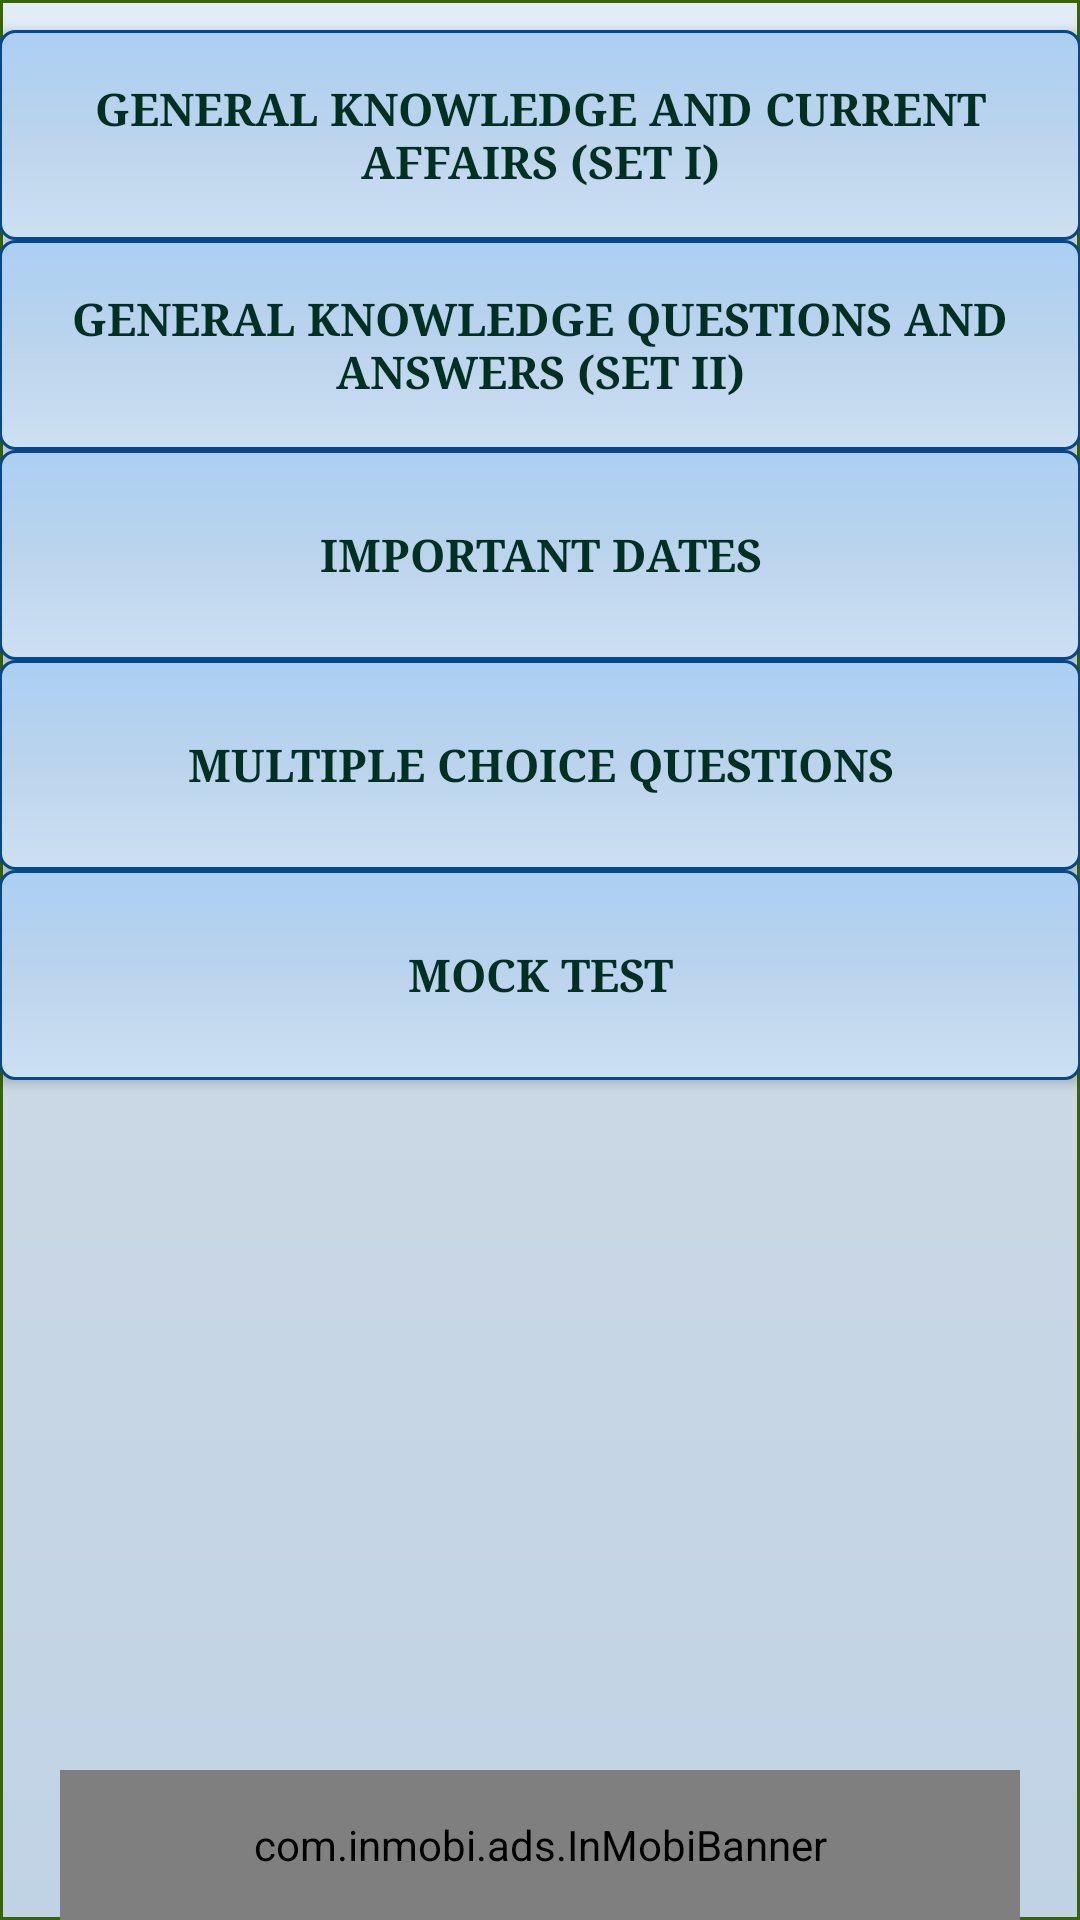

Here is an Android app screen rendered from its layout file. Give the layout XML and the strings, colors and styles it references.
<!-- AndroidManifest.xml: application theme AppTheme -->
<!-- res/layout/activity_main_menu.xml -->
<?xml version="1.0" encoding="utf-8"?>
<RelativeLayout xmlns:android="http://schemas.android.com/apk/res/android"
    xmlns:tools="http://schemas.android.com/tools"
    xmlns:ads="http://schemas.android.com/apk/lib/com.inmobi.ads"
    android:id="@+id/activity_main_menu"
    android:layout_width="match_parent"
    android:layout_height="match_parent"
    android:paddingLeft="@dimen/activity_horizontal_margin"
    android:paddingRight="@dimen/activity_horizontal_margin"
    android:paddingTop="@dimen/activity_vertical_margin"
    android:background="@drawable/bg_rect_2"
    tools:context="com.rupik.a5000gkquestionsanswers.MainMenuActivity">

    <Button
        android:id="@+id/Gk_CurrentAffairs"
        android:layout_width="match_parent"
        android:layout_height="70dp"
        android:layout_marginTop="10dp"
        android:background="@drawable/bg_rect"
        android:text="General Knowledge and Current Affairs (SET I)"
        android:textStyle="bold"
        android:textColor="#003022"
        android:fontFamily="serif"
        android:textSize="15dp"
        android:padding="10dp"
        />

    <Button
        android:id="@+id/gkButton"
        android:layout_width="match_parent"
        android:layout_height="70dp"
        android:layout_below="@+id/Gk_CurrentAffairs"
        android:textStyle="bold"
        android:textColor="#003022"
        android:fontFamily="serif"
        android:textSize="15dp"
        android:background="@drawable/bg_rect"
        android:text="General Knowledge Questions And Answers (SET II)"
        android:padding="10dp"
        />

    <Button
        android:id="@+id/datesButton"
        android:layout_width="match_parent"
        android:layout_height="70dp"
        android:layout_below="@+id/gkButton"
        android:background="@drawable/bg_rect"
        android:text="Important Dates"
        android:textStyle="bold"
        android:textColor="#003022"
        android:fontFamily="serif"
        android:textSize="15dp"
        android:padding="10dp"
        />

    <Button
        android:id="@+id/mcq_button"
        android:layout_width="match_parent"
        android:layout_height="70dp"
        android:layout_below="@+id/datesButton"
        android:background="@drawable/bg_rect"
        android:text="Multiple Choice Questions"
        android:textStyle="bold"
        android:textColor="#003022"
        android:fontFamily="serif"
        android:textSize="15dp"
        android:padding="10dp"
        />
    <Button
        android:id="@+id/mockTest_button"
        android:layout_width="match_parent"
        android:layout_height="70dp"
        android:layout_below="@+id/mcq_button"
        android:background="@drawable/bg_rect"
        android:text="Mock Test"
        android:textStyle="bold"
        android:textColor="#003022"
        android:fontFamily="serif"
        android:textSize="15dp"
        android:padding="10dp"
        />

    <LinearLayout android:id="@+id/bannerLayout"
        android:orientation="horizontal"
        android:layout_width="match_parent"
        android:layout_height="44dp"
        android:gravity="center_horizontal"
        android:layout_alignParentBottom="true">
    </LinearLayout>

    <com.inmobi.ads.InMobiBanner
        android:id="@+id/banner"
        android:layout_width="320dp"
        android:layout_height="50dp"
        android:layout_alignParentBottom="true"
        ads:placementId="1485376770407"
        android:layout_centerInParent="true"
        />

</RelativeLayout>
<!-- resources referenced by this layout -->
<resources>
  <!-- drawable bg_rect (drawable) -->
  <?xml version="1.0" encoding="UTF-8"?>
  <shape xmlns:android="http://schemas.android.com/apk/res/android" android:id="@+id/listview_background_shape">
      <stroke android:width="1dp" android:color="#04498e" />
      <corners android:radius="5dp" />
      <solid android:color="#c9edd1" />
      <gradient android:startColor="#cde0f2"
          android:centerColor="#bbd4ed"
          android:endColor="#abcff2"
          android:angle="90"
          ></gradient>
  </shape>
  <!-- drawable bg_rect_2 (drawable) -->
  <?xml version="1.0" encoding="UTF-8"?>
  <shape xmlns:android="http://schemas.android.com/apk/res/android" android:id="@+id/listview_background_shape">
      <stroke android:width="1dp" android:color="#366600" />
  
      <solid android:color="#c9edd1" />
      <gradient android:startColor="#c0d3e5"
          android:centerColor="#ccd8e5"
          android:endColor="#e1ecf7"
          android:angle="90"
          ></gradient>
  </shape>
  <style name="AppTheme" parent="Theme.AppCompat.Light.DarkActionBar">
          
          <item name="colorPrimary">#74aee8</item>
          <item name="colorPrimaryDark">#4983bc</item>
          <item name="colorAccent">#4399ef</item>
      </style>
</resources>
